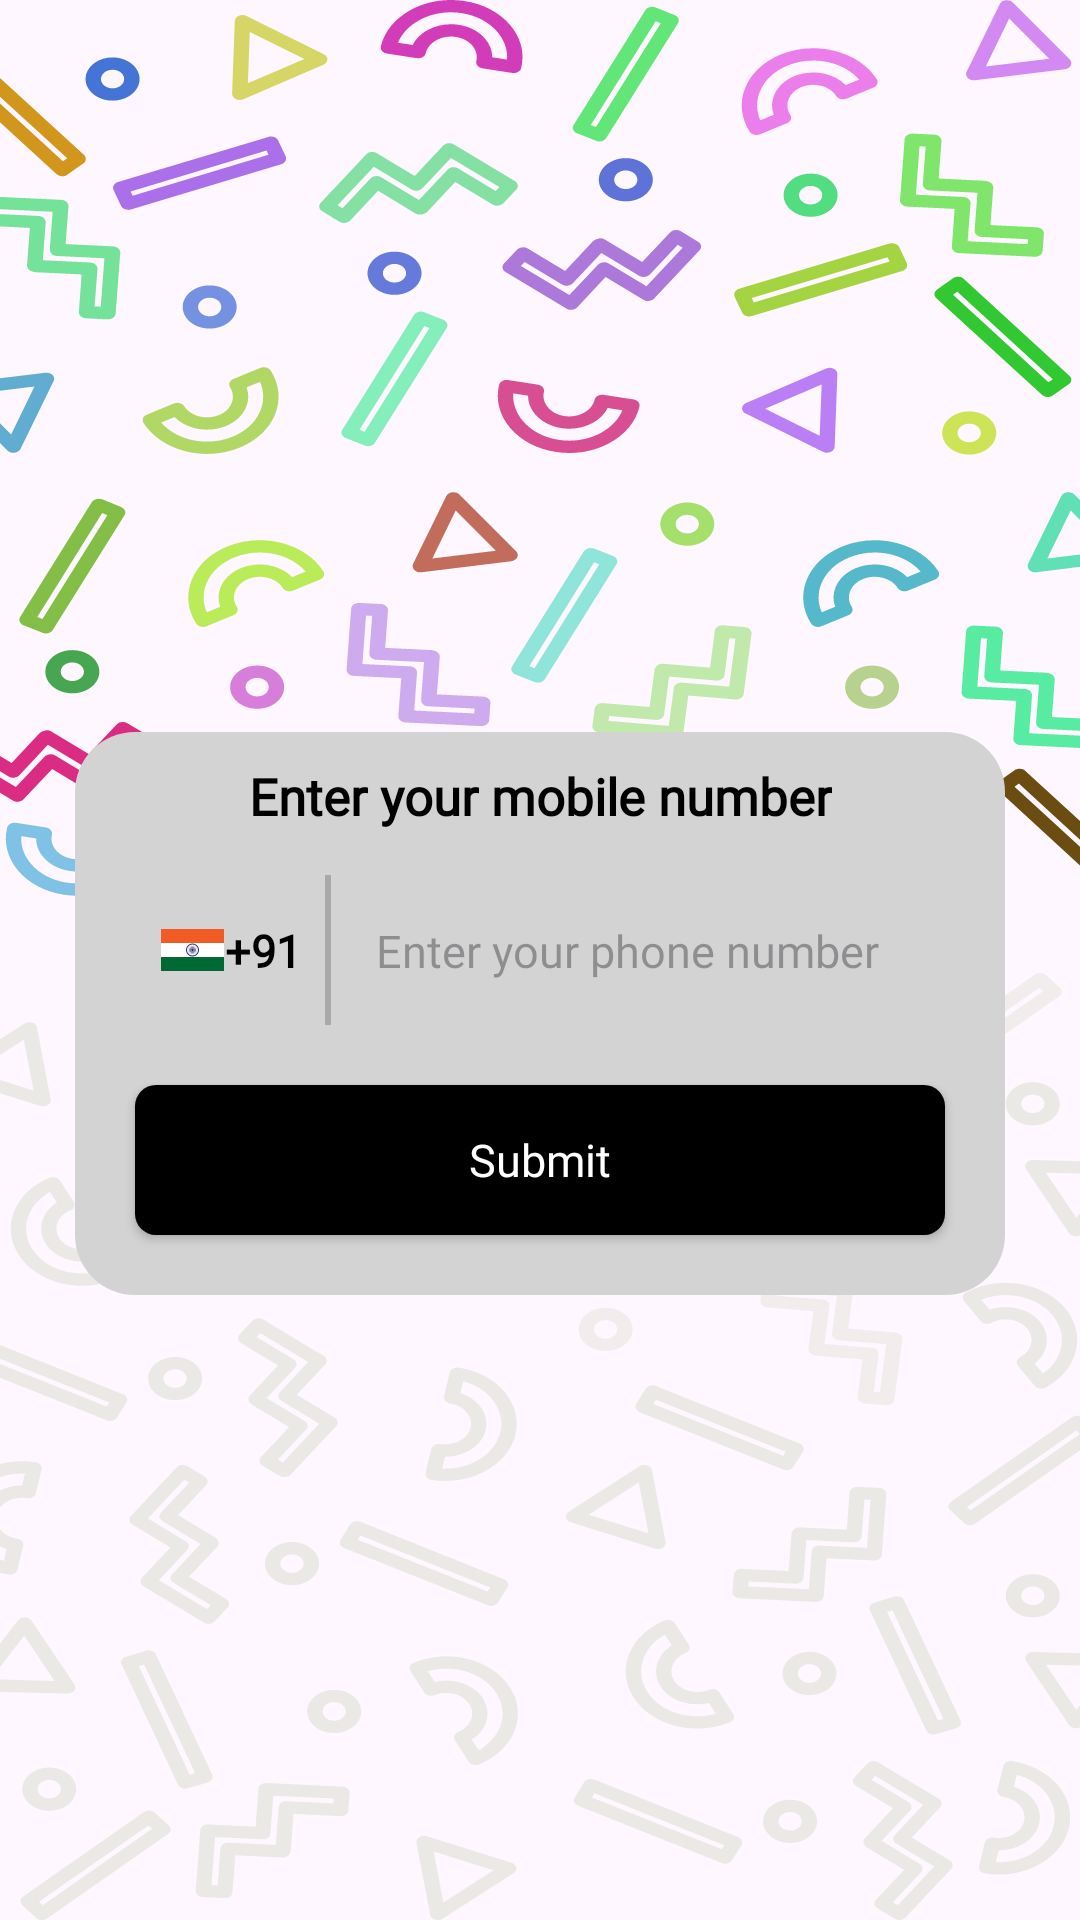

Write the Android layout XML for this screen, with the resource values it uses.
<!-- AndroidManifest.xml: application theme Theme.Pgmanagement -->
<!-- res/layout/login_fragment.xml -->
<?xml version="1.0" encoding="utf-8"?>
<layout xmlns:android="http://schemas.android.com/apk/res/android"
    xmlns:app="http://schemas.android.com/apk/res-auto">

    <androidx.constraintlayout.widget.ConstraintLayout
        android:layout_width="match_parent"
        android:layout_height="match_parent"
        android:background="@drawable/bg_splash_screen_design">

        
        <androidx.constraintlayout.widget.ConstraintLayout
            android:id="@+id/contentSection"
            android:layout_width="match_parent"
            android:layout_height="wrap_content"
            android:layout_marginHorizontal="@dimen/_25sdp"
            android:layout_marginVertical="@dimen/_25sdp"
            android:background="@drawable/bg_button_white_color"
            android:fitsSystemWindows="true"
            app:layout_constraintBottom_toBottomOf="parent"
            app:layout_constraintEnd_toEndOf="parent"
            app:layout_constraintStart_toStartOf="parent"
            app:layout_constraintTop_toTopOf="parent"
            app:layout_constraintVertical_bias="0.544">

            
            <TextView
                android:id="@+id/textViewTitle"
                android:layout_width="wrap_content"
                android:layout_height="wrap_content"
                android:layout_marginTop="@dimen/_10sdp"
                android:fontFamily="@font/inter_500"
                android:text="@string/enter_your_mobile_number"
                android:textColor="@color/black"
                android:textSize="@dimen/_17ssp"
                android:textStyle="bold"
                app:layout_constraintEnd_toEndOf="parent"
                app:layout_constraintStart_toStartOf="parent"
                app:layout_constraintTop_toTopOf="parent" />

            

            <androidx.constraintlayout.widget.ConstraintLayout
                android:id="@+id/phoneInputLayout"
                android:layout_width="match_parent"
                android:layout_height="@dimen/_50sdp"
                android:layout_marginStart="@dimen/_20sdp"
                android:layout_marginTop="@dimen/_15sdp"
                android:layout_marginEnd="@dimen/_20sdp"
                android:layout_marginBottom="@dimen/_20sdp"
                android:background="@drawable/bg_deactivated_pin"
                android:paddingStart="@dimen/_8sdp"
                android:paddingEnd="@dimen/_20sdp"
                app:layout_constraintBottom_toBottomOf="parent"
                app:layout_constraintBottom_toTopOf="@id/submitButton"
                app:layout_constraintEnd_toEndOf="parent"
                app:layout_constraintHorizontal_bias="0.0"
                app:layout_constraintStart_toStartOf="parent"
                app:layout_constraintTop_toBottomOf="@id/textViewTitle"
                app:layout_constraintVertical_bias="0.113">

                <ImageView
                    android:id="@+id/countryFlag"
                    android:layout_width="@dimen/_22sdp"
                    android:layout_height="@dimen/_14sdp"
                    android:layout_marginTop="@dimen/_15sdp"
                    android:layout_marginBottom="@dimen/_15sdp"
                    android:src="@drawable/ic_indian_flag"
                    app:layout_constraintBottom_toBottomOf="parent"
                    app:layout_constraintStart_toStartOf="parent"
                    app:layout_constraintTop_toTopOf="parent" />

                <TextView
                    android:id="@+id/countryCode"
                    android:layout_width="wrap_content"
                    android:layout_height="wrap_content"
                    android:fontFamily="@font/inter_400"
                    android:text="@string/country_code"
                    android:textColor="@color/black"
                    android:textSize="@dimen/_15ssp"
                    android:textStyle="bold"
                    app:layout_constraintBottom_toBottomOf="parent"
                    app:layout_constraintStart_toEndOf="@id/countryFlag"
                    app:layout_constraintTop_toTopOf="parent" />

                <View
                    android:id="@+id/separatorView"
                    android:layout_width="@dimen/_2sdp"
                    android:layout_height="match_parent"
                    android:layout_marginStart="@dimen/_8sdp"
                    android:background="@color/grey"
                    app:layout_constraintBottom_toBottomOf="parent"
                    app:layout_constraintStart_toEndOf="@id/countryCode"
                    app:layout_constraintTop_toTopOf="parent" />

                <EditText
                    android:id="@+id/phoneNumberEditText"
                    android:layout_width="0dp"
                    android:layout_height="wrap_content"
                    android:layout_marginStart="@dimen/_15sdp"
                    android:background="@android:color/transparent"
                    android:fontFamily="@font/inter_400"
                    android:hint="@string/enter_your_phone_number"
                    android:imeOptions="actionNext"
                    android:inputType="phone"
                    android:maxLength="10"
                    android:textColor="@color/black"
                    android:textSize="@dimen/_15ssp"
                    app:layout_constraintBottom_toBottomOf="parent"
                    app:layout_constraintEnd_toEndOf="parent"
                    app:layout_constraintStart_toEndOf="@id/separatorView"
                    app:layout_constraintTop_toTopOf="parent" />
            </androidx.constraintlayout.widget.ConstraintLayout>

            <androidx.constraintlayout.widget.ConstraintLayout
                android:id="@+id/llPassword"
                android:layout_width="0dp"
                android:layout_height="wrap_content"
                android:layout_margin="@dimen/_20sdp"
                android:background="@drawable/bg_deactivated_pin"
                android:orientation="horizontal"
                android:visibility="gone"
                app:layout_constraintEnd_toEndOf="parent"
                app:layout_constraintStart_toStartOf="parent"
                app:layout_constraintTop_toBottomOf="@id/phoneInputLayout">

                <EditText
                    android:id="@+id/password"
                    android:layout_width="0dp"
                    android:layout_height="@dimen/_50sdp"
                    android:layout_weight="1"
                    android:background="@android:color/transparent"
                    android:fontFamily="@font/inter_400"
                    android:hint="@string/enter_password"
                    android:imeOptions="actionGo"
                    android:inputType="textPassword"
                    android:paddingStart="@dimen/_19sdp"
                    android:paddingEnd="@dimen/_10sdp"
                    android:textColor="@color/black"
                    android:textColorHint="@color/gray_new"
                    android:textSize="@dimen/_15ssp"
                    app:layout_constraintBottom_toBottomOf="parent"
                    app:layout_constraintEnd_toEndOf="parent"
                    app:layout_constraintStart_toStartOf="parent" />

                <ImageButton
                    android:id="@+id/imageButtonShowPassword"
                    android:layout_width="@dimen/_30sdp"
                    android:layout_height="@dimen/_30sdp"
                    android:layout_gravity="center"
                    android:layout_marginEnd="16dp"
                    android:background="?android:attr/selectableItemBackground"
                    android:contentDescription="@string/app_name"
                    android:padding="@dimen/_4ssp"
                    android:scaleType="fitCenter"
                    android:src="@drawable/ic_eye_hide"
                    app:layout_constraintBottom_toBottomOf="parent"
                    app:layout_constraintEnd_toEndOf="parent"
                    app:layout_constraintTop_toTopOf="parent" />
            </androidx.constraintlayout.widget.ConstraintLayout>

            <Button
                android:id="@+id/submitButton"
                android:layout_width="match_parent"
                android:layout_height="@dimen/_50sdp"
                android:layout_margin="@dimen/_20sdp"
                android:background="@drawable/bg_button_enabler"
                android:fontFamily="@font/inter_500"
                android:text="@string/save_btn"
                android:textAllCaps="false"
                android:textColor="@color/white"
                android:textSize="@dimen/_15ssp"
                app:layout_constraintBottom_toBottomOf="parent"
                app:layout_constraintEnd_toEndOf="parent"
                app:layout_constraintStart_toStartOf="parent"
                app:layout_constraintTop_toBottomOf="@id/llPassword" />

        </androidx.constraintlayout.widget.ConstraintLayout>
    </androidx.constraintlayout.widget.ConstraintLayout>
</layout>
<!-- resources referenced by this layout -->
<resources>
  <color name="black">#FF000000</color>
  <color name="gray_new">#E0E0E0</color>
  <color name="grey">#a9a9a9</color>
  <color name="white">#FFFFFFFF</color>
  <dimen name="_10sdp">10.00dp</dimen>
  <dimen name="_14sdp">14.00dp</dimen>
  <dimen name="_15sdp">15.00dp</dimen>
  <dimen name="_15ssp">15.00sp</dimen>
  <dimen name="_17ssp">17.00sp</dimen>
  <dimen name="_19sdp">19.00dp</dimen>
  <dimen name="_20sdp">20.00dp</dimen>
  <dimen name="_22sdp">22.00dp</dimen>
  <dimen name="_25sdp">25.00dp</dimen>
  <dimen name="_2sdp">2.00dp</dimen>
  <dimen name="_30sdp">30.00dp</dimen>
  <dimen name="_4ssp">4.00sp</dimen>
  <dimen name="_50sdp">50.00dp</dimen>
  <dimen name="_8sdp">8.00dp</dimen>
  <!-- drawable bg_button_enabler (drawable) -->
  <?xml version="1.0" encoding="utf-8"?>
  <selector xmlns:android="http://schemas.android.com/apk/res/android">
      <item android:state_enabled="false">
          <shape android:shape="rectangle">
              <solid android:color="@color/black"/>
              <corners android:radius="@dimen/_7sdp"/>
          </shape>
      </item>
      <item>
          <shape android:shape="rectangle">
              <solid android:color="@color/black"/>
              <corners android:radius="@dimen/_7sdp"/>
          </shape>
      </item>
  </selector>
  <!-- drawable bg_button_white_color (drawable) -->
  <?xml version="1.0" encoding="utf-8"?>
  <selector xmlns:android="http://schemas.android.com/apk/res/android">
      <item android:state_enabled="false">
          <shape android:shape="rectangle">
              <solid android:color="@color/btn_background"/>
              <corners android:radius="@dimen/_20sdp"/>
          </shape>
      </item>
      <item>
          <shape android:shape="rectangle">
              <solid android:color="@color/btn_background"/>
              <corners android:radius="@dimen/_20sdp"/>
          </shape>
      </item>
  </selector>
  <!-- drawable bg_splash_screen_design: vector/xml drawable (drawable, 60654 chars, omitted) -->
  <!-- drawable ic_indian_flag: vector/xml drawable (drawable, 10411 chars, omitted) -->
  <string name="app_name">Saruj Kanti Das</string>
  <string name="country_code">+91</string>
  <string name="enter_password">Please enter your password</string>
  <string name="enter_your_mobile_number">Enter your mobile number</string>
  <string name="enter_your_phone_number">Enter your phone number</string>
  <string name="save_btn">Submit</string>
  <style name="Theme.Pgmanagement" parent="Base.Theme.Pgmanagement" />
  <dimen name="_7sdp">7.00dp</dimen>
  <color name="btn_background">#D3D3D3</color>
  <style name="Base.Theme.Pgmanagement" parent="Theme.Material3.DayNight.NoActionBar">
          
          
      </style>
</resources>
